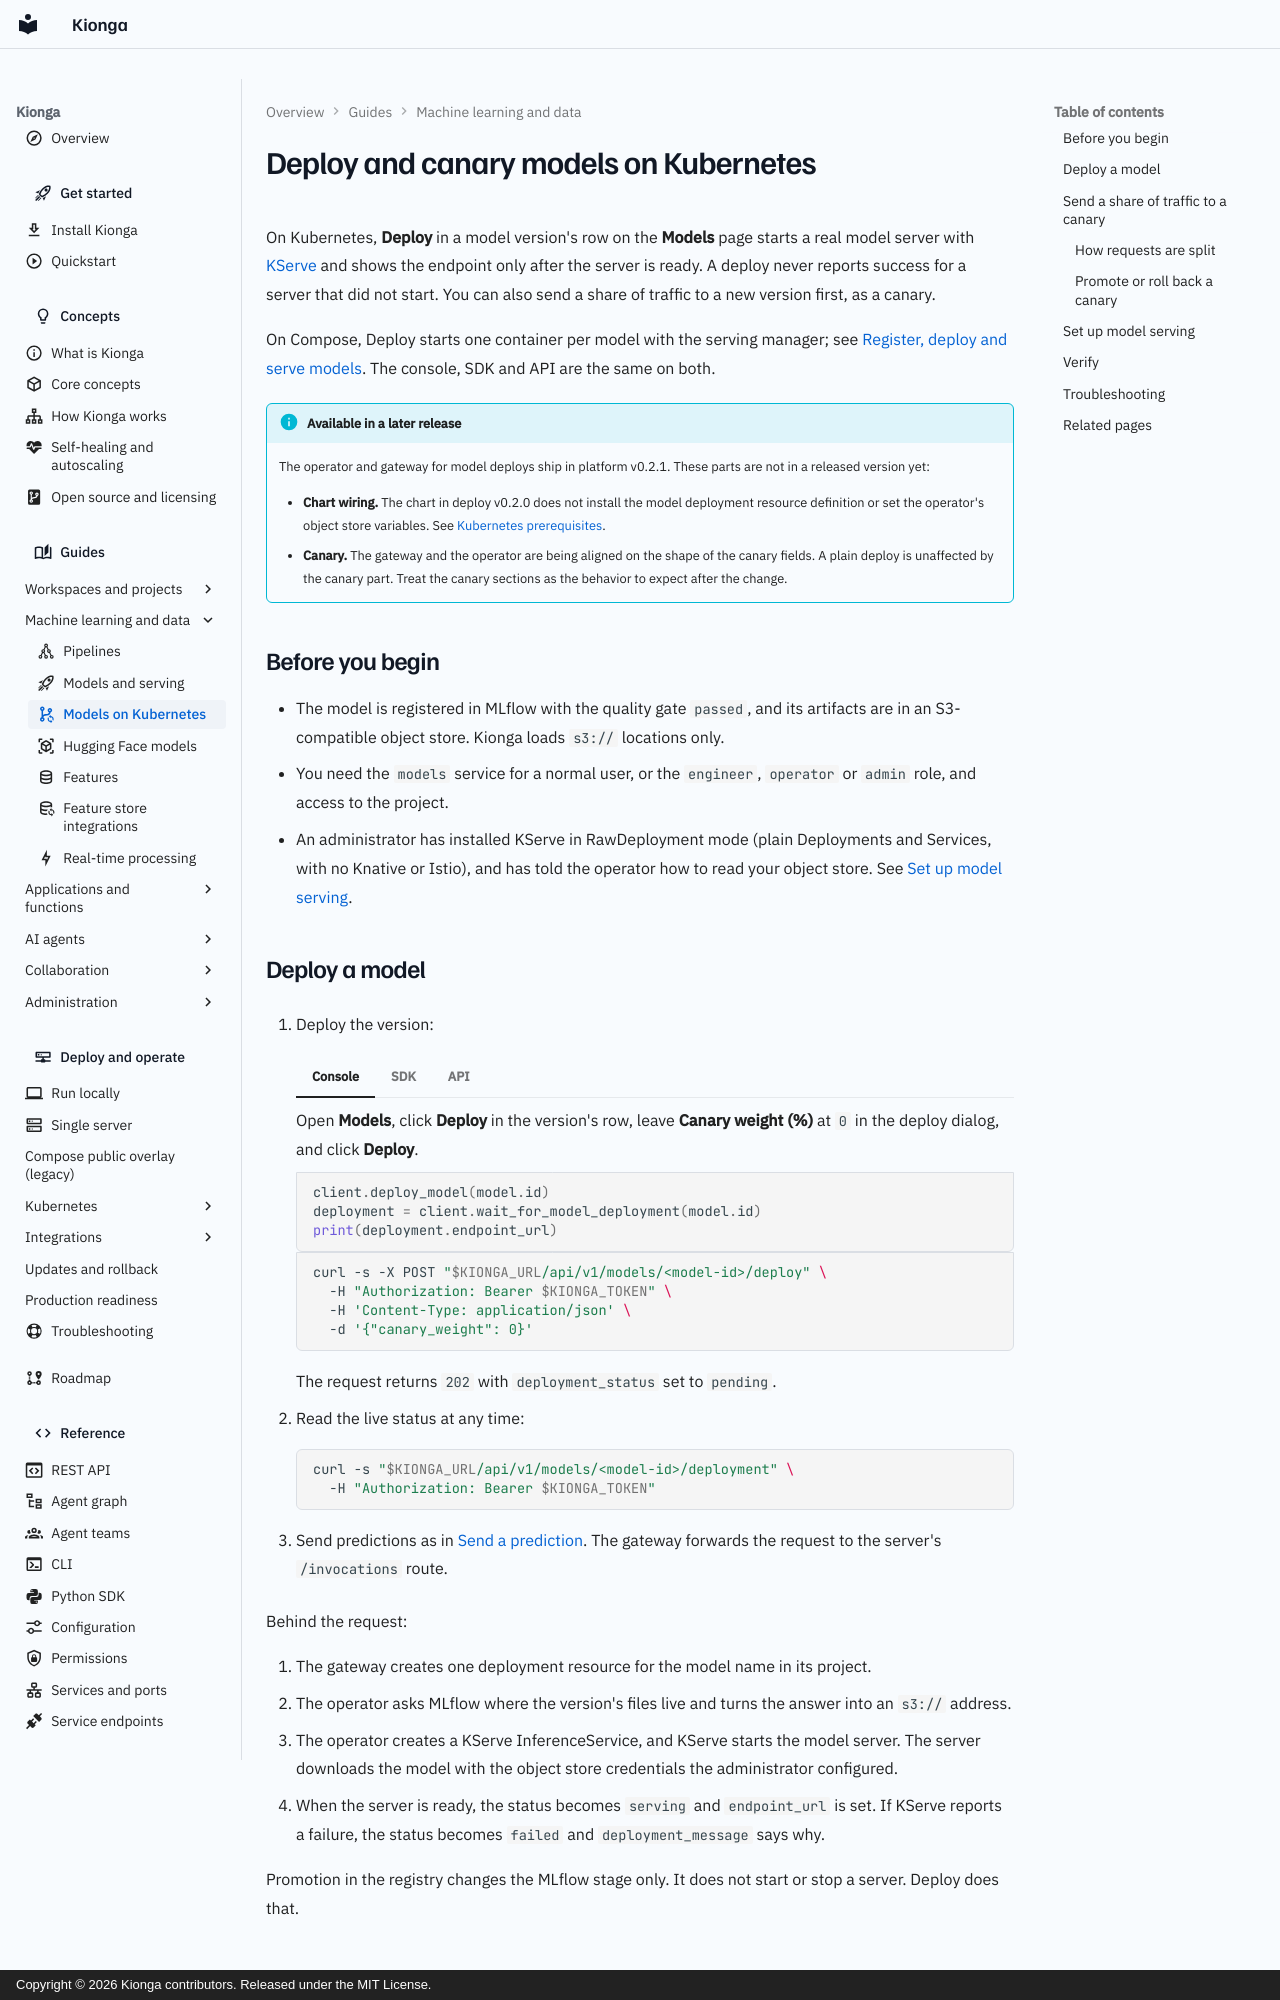

repository: kiongahq/docs · page: guides/models-kubernetes/index.html · generator: mkdocs · copyright: Copyright © 2026 Kionga contributors. Released under the MIT License.

---
icon: material/source-branch-sync
description: Deploy a model to a KServe endpoint on Kubernetes, check its status, send a share of traffic to a canary version with a weight split and a routing key header, and roll it back.
---

# Deploy and canary models on Kubernetes

On Kubernetes, **Deploy** in a model version's row on the **Models** page starts a real model server with
[KServe](https://kserve.github.io/website/) and shows the endpoint only after the
server is ready. A deploy never reports success for a server that did not start.
You can also send a share of traffic to a new version first, as a canary.

On Compose, Deploy starts one container per model with the serving manager; see
[Register, deploy and serve models](models-serving.md). The console, SDK and
API are the same on both.

!!! info "Available in a later release"
    The operator and gateway for model deploys ship in platform v0.2.1. These
    parts are not in a released version yet:

    - **Chart wiring.** The chart in deploy v0.2.0 does not install the model
      deployment resource definition or set the operator's object store
      variables. See [Kubernetes prerequisites](../operations/kubernetes-prerequisites.md).
    - **Canary.** The gateway and the operator are being aligned on the shape of
      the canary fields. A plain deploy is unaffected by the canary part. Treat
      the canary sections as the behavior to expect after the change.

## Before you begin

- The model is registered in MLflow with the quality gate `passed`, and its
  artifacts are in an S3-compatible object store. Kionga loads `s3://` locations
  only.
- You need the `models` service for a normal user, or the `engineer`,
  `operator` or `admin` role, and access to the project.
- An administrator has installed KServe in RawDeployment mode (plain Deployments
  and Services, with no Knative or Istio), and has told the operator how to read
  your object store. See [Set up model serving](#set-up).
